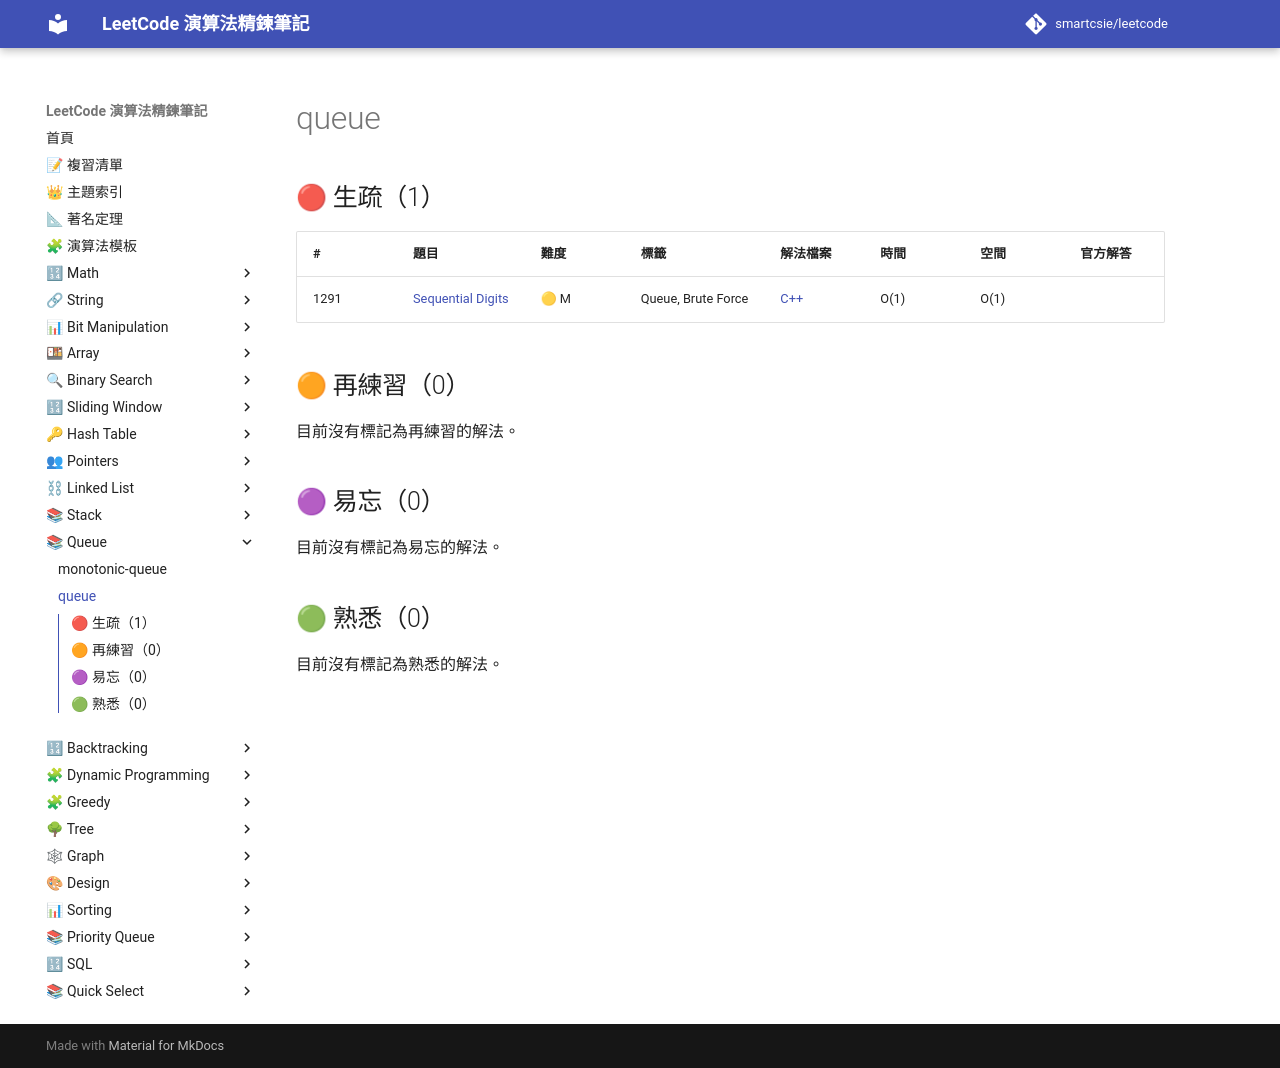

repository: smartcsie/leetcode · page: topics/queue/index.html · generator: mkdocs

# queue

## 🔴 生疏（1）

| # | 題目 | 難度 | 標籤 | 解法檔案 | 時間 | 空間 | 官方解答 |
| --- | --- | --- | --- | --- | --- | --- | --- |
| 1291 | [Sequential Digits](https://leetcode.com/problems/sequential-digits/) | 🟡 M | Queue, Brute Force | [C++](../problems/1291.md) | O(1) | O(1) |  |

## 🟠 再練習（0）

目前沒有標記為再練習的解法。

## 🟣 易忘（0）

目前沒有標記為易忘的解法。

## 🟢 熟悉（0）

目前沒有標記為熟悉的解法。
